Run: headless pygame with SDL's dummy video driver; simulated clock (each Clock.tick advances the game by its frame time, no real sleeping); random seed 0; keys injected as events and as key.get_pressed() state; no mouse input.
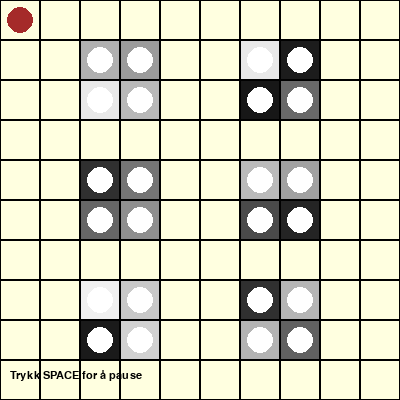
Frame 1 of 4 · flips 1–60 · no input
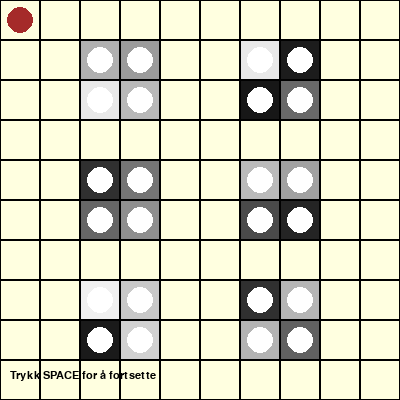
Frame 2 of 4 · flips 61–180 · tapped SPACE, RETURN · held RIGHT (→), D
Frame 3 of 4 · flips 181–300 · held DOWN (↓), S · screen unchanged from frame 2, image omitted
Frame 4 of 4 · flips 301–420 · held LEFT (←), A, UP (↑), W · screen unchanged from frame 3, image omitted

The pygame program that drew these frames:

import pygame as pg
import random as r
import math as m

# Farger
HVIT = (255, 255, 255)
SVART = (0, 0, 0)
ROD = (255, 0, 0)
GUL = (255, 255, 0)
GRONN = (0, 255, 0)
BLA = (0, 0, 255)
GRAA = (150, 150, 150)

VINDU_BREDDE, VINDU_HOYDE = 400, 400

class Plass:
    def __init__(self, x: int, y: int):
        self.x = x
        self.y = y
        self.pasientplass = False
        self.gulvplass = True
        self.lege_paa_plass = False
        self.restutisjon = r.randint(1, 100)
        self.helse = 0.1
        self.kunnskaps_farger = ["white", "yellow", "orange", "green", "blue", "purple", "brown"]

    def tegn(self, vindu, lengde):
        if self.gulvplass:
            pg.draw.rect(vindu, "lightyellow", (self.x, self.y, lengde, lengde))
            pg.draw.rect(vindu, "black", (self.x, self.y, lengde, lengde), 1)
        if self.pasientplass:
            pg.draw.rect(vindu, f'gray{self.restutisjon}', (self.x, self.y, lengde, lengde))
            pg.draw.rect(vindu, "black", (self.x, self.y, lengde, lengde), 1)
            pg.draw.circle(vindu, self.kunnskaps_farger[m.floor(self.helse)], ((self.x + lengde / 2), (self.y + lengde / 2)), lengde / 3)
        if self.lege_paa_plass:
            pg.draw.rect(vindu, "lightyellow", (self.x, self.y, lengde, lengde))
            pg.draw.circle(vindu, "brown", ((self.x + lengde / 2), (self.y + lengde / 2)), lengde / 3)
            pg.draw.rect(vindu, "black", (self.x, self.y, lengde, lengde), 1)

class Rom:
    def __init__(self, vindu: pg.surface):
        self.vindu = vindu
        self.kolonner = 10
        self.rader = 10
        self.lengde = VINDU_BREDDE // self.kolonner
        self.rom = [[Plass(i * self.lengde, j * self.lengde) for j in range(self.rader)] for i in range(self.kolonner)]

    def start(self):
        for i in range(self.rader):
            for j in range(self.kolonner):
                if i == 0 and j == 0:
                    self.rom[j][i].lege_paa_plass = True
                if i in [1, 2, 4, 5, 7, 8] and j in [2, 3, 6, 7]:
                    self.rom[j][i].pasientplass = True

    def tegn_sykehus(self):
        for i in range(self.rader):
            for j in range(self.kolonner):
                self.rom[j][i].tegn(self.vindu, self.lengde)

    def lege_naer(self):
        for i in range(self.rader):
            for j in range(self.kolonner):
                for x in [-1, 0, 1]:
                    for y in [-1, 0, 1]:
                        if x != 0 and y != 0:
                            continue
                        if (0 <= i + x < self.rader) and (0 <= j + y < self.kolonner):
                            if self.rom[j + y][i + x].lege_paa_plass and self.rom[j][i].pasientplass:
                                self.rom[j][i].helse += 0.6

    def flytt_lege(self):
        for i in range(self.rader):
            for j in range(self.kolonner):
                if self.rom[j][i].lege_paa_plass:
                    self.rom[j][i].lege_paa_plass = False
        x = [0, 1, 4, 5, 8, 9]
        y = [0, 3, 6, 9]
        x_en = r.choice(x)
        y_en = r.choice(y)
        self.rom[x_en][y_en].lege_paa_plass = True

    def oppdater_helse(self):
        for i in range(self.rader):
            for j in range(self.kolonner):
                plass = self.rom[j][i]
                if plass.pasientplass:
                    if r.randint(1, 100) <= plass.restutisjon:
                        firepasienter = []
                        for x in [-1, 0, 1]:
                            for y in [-1, 0, 1]:
                                if abs(x) + abs(y) == 1:
                                    nabo_x, nabo_y = j + x, i + y
                                    if 0 <= nabo_x < self.kolonner and 0 <= nabo_y < self.rader:
                                        nabo_plass = self.rom[nabo_x][nabo_y]
                                        if nabo_plass.pasientplass:
                                            firepasienter.append(nabo_plass.helse)
                        gjennomsnitt_helse = sum(firepasienter) / len(firepasienter) if firepasienter else 0
                        helseoekning = 0.05 * gjennomsnitt_helse + 0.2
                        plass.helse = min(plass.helse + helseoekning, 6.9)

    def avsluttspill(self):
        for i in range(self.rader):
            for j in range(self.kolonner):
                plass = self.rom[j][i]
                if plass.lege_paa_plass:
                    plass.lege_paa_plass = False
                    pg.draw.circle(self.vindu, "white", ((plass.x + self.lengde / 2), (plass.y + self.lengde / 2)), self.lengde / 3)
        total_helse = 0
        antall_elever = 0
        for i in range(self.rader):
            for j in range(self.kolonner):
                plass = self.rom[j][i]
                if plass.pasientplass:
                    total_helse += plass.helse
                    antall_elever += 1
        gjennomsnitt_helse = total_helse / antall_elever if antall_elever > 0 else 0
        font = pg.font.SysFont("Arial", 14)
        tekst = font.render(f"Gj.snitt helse: {gjennomsnitt_helse:.2f}", True, SVART)
        tekst_rect = tekst.get_rect(center=(VINDU_BREDDE // 2, VINDU_HOYDE - 10))
        self.vindu.blit(tekst, tekst_rect)

# === Init og hovedløkke ===
pg.init()
vindu = pg.display.set_mode((VINDU_BREDDE, VINDU_HOYDE))
pg.display.set_caption("Sykehussimulering")
font = pg.font.SysFont("Arial", 16)

sykehuset = Rom(vindu)
sykehuset.start()

fortsett = True
pause = False
tallet = 0

while fortsett:
    for event in pg.event.get():
        if event.type == pg.QUIT:
            fortsett = False
        elif event.type == pg.KEYDOWN:
            if event.key == pg.K_SPACE:
                pause = not pause

    sykehuset.tegn_sykehus()
    pause_tekst = "Trykk SPACE for å fortsette" if pause else "Trykk SPACE for å pause"
    tekst_surface = font.render(pause_tekst, True, SVART)
    vindu.blit(tekst_surface, (10, VINDU_HOYDE - 30))

    if not pause and tallet <= 70 * 90:
        if tallet % 70 == 0 and tallet != 0:
            sykehuset.flytt_lege()
            sykehuset.lege_naer()
            sykehuset.oppdater_helse()

    if tallet == 70 * 90:
        sykehuset.avsluttspill()
        pause = True  # 🔧 NYTT: stopp simulering, men hold vinduet åpent

    if not pause and tallet < 70 * 90:
        tallet += 1

    pg.display.flip()

pg.quit()
